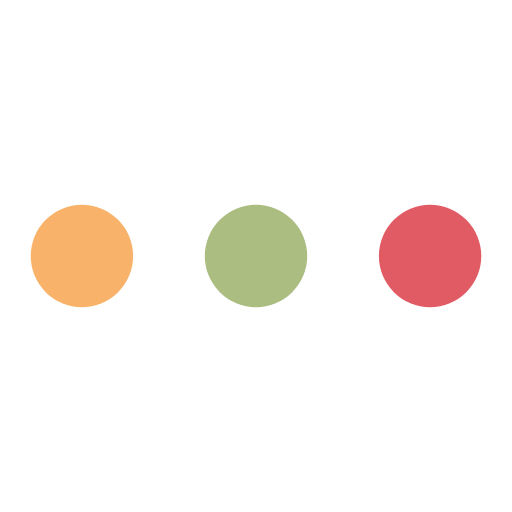
t = 0.00 s
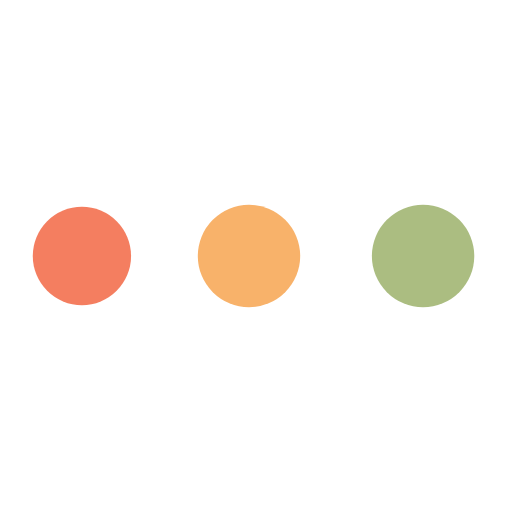
t = 0.35 s
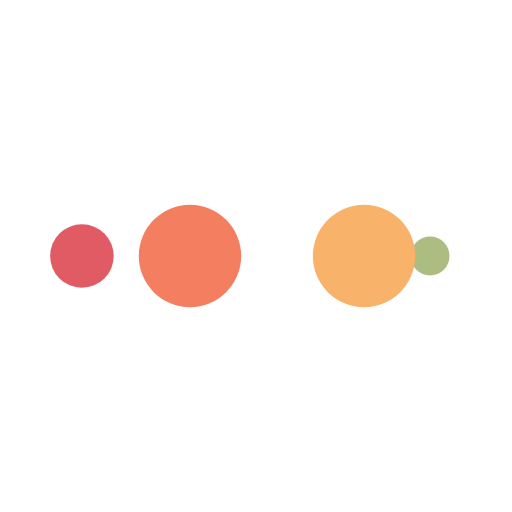
t = 0.58 s
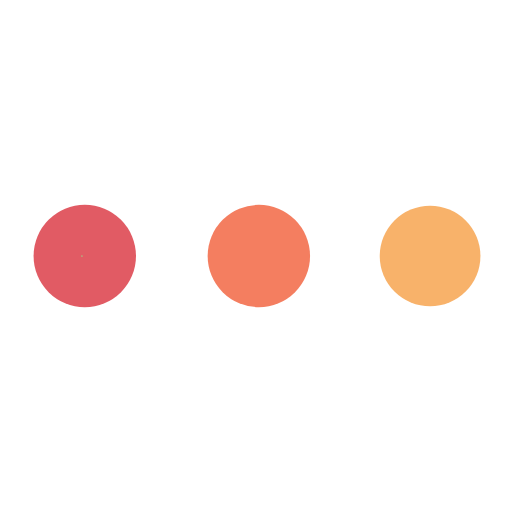
t = 0.93 s
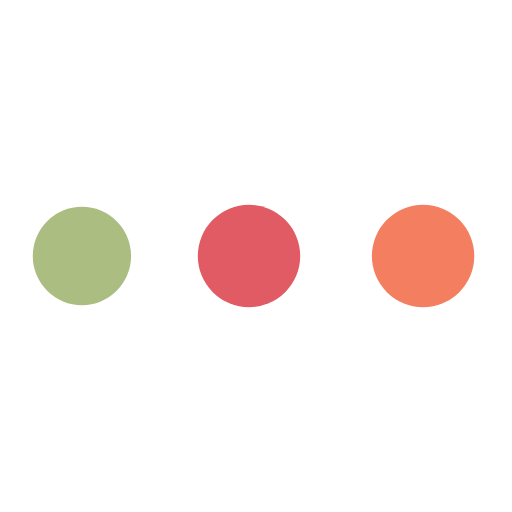
t = 1.27 s
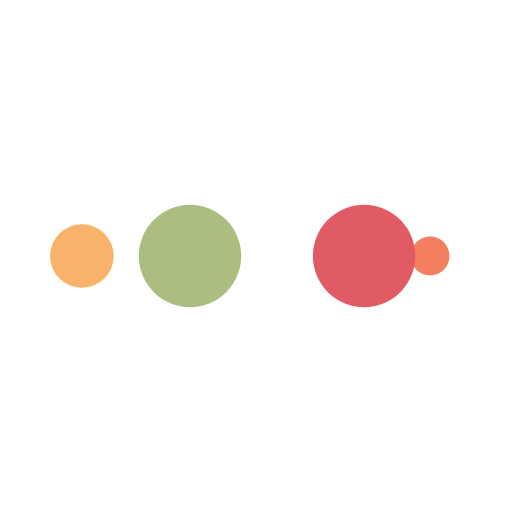
t = 1.51 s

The animated SVG that drew these frames (rendered in a browser with its animation timeline set to each time). Animation: 10 SMIL elements (animate=10); one cycle of 1.85 s, repeats indefinitely.

<?xml version="1.0" encoding="utf-8"?>
<svg xmlns="http://www.w3.org/2000/svg" xmlns:xlink="http://www.w3.org/1999/xlink" style="margin: auto; background: none; display: block; shape-rendering: auto;" width="200px" height="200px" viewBox="0 0 100 100" preserveAspectRatio="xMidYMid">
<circle cx="84" cy="50" r="10" fill="#e15b64">
    <animate attributeName="r" repeatCount="indefinite" dur="0.4629629629629629s" calcMode="spline" keyTimes="0;1" values="10;0" keySplines="0 0.5 0.5 1" begin="0s"></animate>
    <animate attributeName="fill" repeatCount="indefinite" dur="1.8518518518518516s" calcMode="discrete" keyTimes="0;0.25;0.5;0.75;1" values="#e15b64;#abbd81;#f8b26a;#f47e60;#e15b64" begin="0s"></animate>
</circle><circle cx="16" cy="50" r="10" fill="#e15b64">
  <animate attributeName="r" repeatCount="indefinite" dur="1.8518518518518516s" calcMode="spline" keyTimes="0;0.25;0.5;0.75;1" values="0;0;10;10;10" keySplines="0 0.5 0.5 1;0 0.5 0.5 1;0 0.5 0.5 1;0 0.5 0.5 1" begin="0s"></animate>
  <animate attributeName="cx" repeatCount="indefinite" dur="1.8518518518518516s" calcMode="spline" keyTimes="0;0.25;0.5;0.75;1" values="16;16;16;50;84" keySplines="0 0.5 0.5 1;0 0.5 0.5 1;0 0.5 0.5 1;0 0.5 0.5 1" begin="0s"></animate>
</circle><circle cx="50" cy="50" r="10" fill="#f47e60">
  <animate attributeName="r" repeatCount="indefinite" dur="1.8518518518518516s" calcMode="spline" keyTimes="0;0.25;0.5;0.75;1" values="0;0;10;10;10" keySplines="0 0.5 0.5 1;0 0.5 0.5 1;0 0.5 0.5 1;0 0.5 0.5 1" begin="-0.4629629629629629s"></animate>
  <animate attributeName="cx" repeatCount="indefinite" dur="1.8518518518518516s" calcMode="spline" keyTimes="0;0.25;0.5;0.75;1" values="16;16;16;50;84" keySplines="0 0.5 0.5 1;0 0.5 0.5 1;0 0.5 0.5 1;0 0.5 0.5 1" begin="-0.4629629629629629s"></animate>
</circle><circle cx="84" cy="50" r="10" fill="#f8b26a">
  <animate attributeName="r" repeatCount="indefinite" dur="1.8518518518518516s" calcMode="spline" keyTimes="0;0.25;0.5;0.75;1" values="0;0;10;10;10" keySplines="0 0.5 0.5 1;0 0.5 0.5 1;0 0.5 0.5 1;0 0.5 0.5 1" begin="-0.9259259259259258s"></animate>
  <animate attributeName="cx" repeatCount="indefinite" dur="1.8518518518518516s" calcMode="spline" keyTimes="0;0.25;0.5;0.75;1" values="16;16;16;50;84" keySplines="0 0.5 0.5 1;0 0.5 0.5 1;0 0.5 0.5 1;0 0.5 0.5 1" begin="-0.9259259259259258s"></animate>
</circle><circle cx="16" cy="50" r="10" fill="#abbd81">
  <animate attributeName="r" repeatCount="indefinite" dur="1.8518518518518516s" calcMode="spline" keyTimes="0;0.25;0.5;0.75;1" values="0;0;10;10;10" keySplines="0 0.5 0.5 1;0 0.5 0.5 1;0 0.5 0.5 1;0 0.5 0.5 1" begin="-1.3888888888888888s"></animate>
  <animate attributeName="cx" repeatCount="indefinite" dur="1.8518518518518516s" calcMode="spline" keyTimes="0;0.25;0.5;0.75;1" values="16;16;16;50;84" keySplines="0 0.5 0.5 1;0 0.5 0.5 1;0 0.5 0.5 1;0 0.5 0.5 1" begin="-1.3888888888888888s"></animate>
</circle>
<!-- [ldio] generated by https://loading.io/ --></svg>
